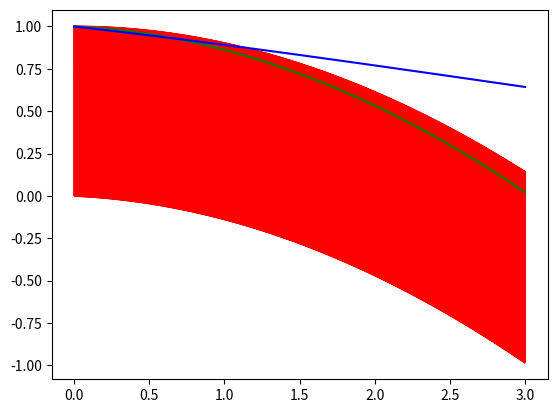

The matplotlib source for this figure:
## notes
## yp is previous (n-1)
## h is step size
## g is gamma
## o is omega
import numpy as np
import math
import matplotlib.pyplot as plt
## needed fo start midpoint
def eulers(t, x, xp0, g, o, h):
    return xp0 + h*f(t, x, g, o)
## actual solution
def x(t, g, b, x0):
    return x0*np.exp(-g*t)*np.cos(b*t)
def f(x, y, g ,o):
    return -2*g*x-o*o*y
def midPoint(t, IV):
    t0, x0, xp0, steps, g, o = IV
    h = (t - t0)/steps
    y = np.zeros(steps+1)
    t = np.arange(t0, t+h, h)
    y[0] = eulers(t0, x0, xp0, g, o, h)
    for i in range(1, steps):
        y[i+1] = y[i-1] + 2*f(t[i], y[i], g, o)*h
    return t, y
def implicitMidpoint(t, IV):
    t0, x0, xp0, steps, g, o = IV
    h = (t - t0)/steps
    y = np.zeros(steps+1)
    t = np.arange(t0, t+h, h)
    y[0] = xp0
    for i in range(1, (steps+1)):
        k = f(t[i-1], y[i-1], g, o)
        y[i] = y[i-1] + f(t[i-1]+.5*h, y[i-1]+.5*h*k, g, o)*h
    return t, y
def exact(t, IV):
    t0, x0, xp0, steps, g, o = IV
    h = (t - t0)/steps
    y = np.zeros(steps+1)
    t = np.arange(t0, t+h, h)
    b = np.sqrt((o*o)-(g*g))
    for i in range(0, (steps+1)):
        y[i] = x0*np.exp(-g*t[i])*np.cos(b*t[i])
    return t, y
def relativeError(exact, aprox, steps):
    rel = np.zeros((steps+1,))
    for i in range(0, steps+1):
        rel[i] = abs(exact[i]-aprox[i])/abs(exact[i])
    return rel

if __name__ == "__main__":
    # IV = (t0, x0, xp0, steps, g, o)
    IV =(0, 1, 1, 1000, .1, .2)
    tm, ym = midPoint(3, IV)
    ti, yi = implicitMidpoint(3, IV)
    tx, yx = exact(3,IV)
    rel = relativeError(yx, yi, 10)
    plt.plot(tm, ym, 'r', ti, yi, 'g', tx, yx, 'b')
    #plt.plot(tx, rel)
    plt.show()
